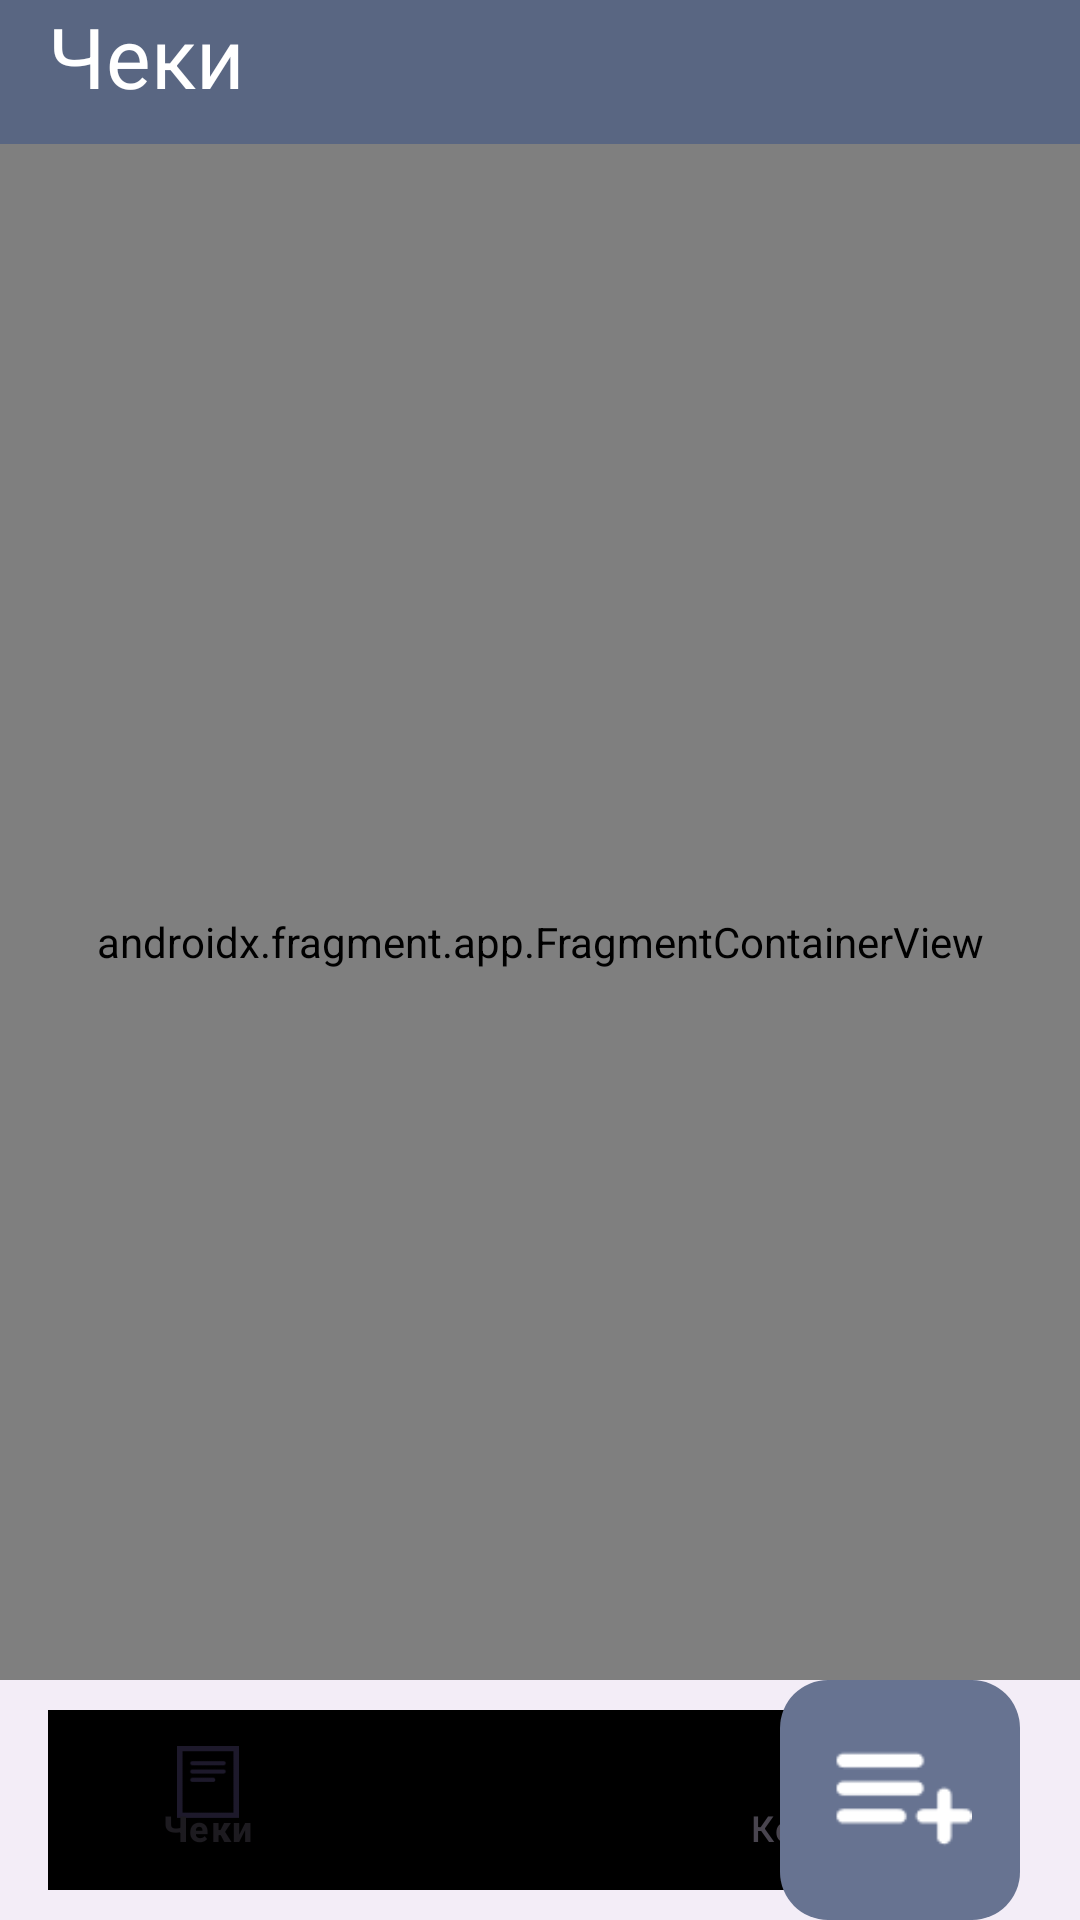

Layout XML and referenced resources for this Android screen:
<!-- AndroidManifest.xml: activity theme Theme.SplitTheBill -->
<!-- res/layout/activity_main.xml -->
<androidx.constraintlayout.widget.ConstraintLayout
    xmlns:android="http://schemas.android.com/apk/res/android"
    xmlns:app="http://schemas.android.com/apk/res-auto"
    xmlns:tools="http://schemas.android.com/tools"
    android:id="@+id/main"
    android:layout_width="match_parent"
    android:layout_height="match_parent">

    <TextView
        android:id="@+id/top"
        android:layout_width="0dp"
        android:layout_height="48dp"
        android:background="@color/top"
        android:paddingTop="0dp"
        android:paddingStart="16dp"
        android:text="Чеки"
        android:textColor="@color/white"
        android:textSize="28sp"
        app:layout_constraintTop_toTopOf="parent"
        app:layout_constraintStart_toStartOf="parent"
        app:layout_constraintEnd_toEndOf="parent" />

    <androidx.fragment.app.FragmentContainerView
        android:id="@+id/fragmentContainerView"
        android:name="androidx.navigation.fragment.NavHostFragment"
        android:layout_width="0dp"
        android:layout_height="0dp"
        app:defaultNavHost="true"
        app:layout_constraintBottom_toTopOf="@+id/menuSpace"
        app:layout_constraintEnd_toEndOf="parent"
        app:layout_constraintStart_toStartOf="parent"
        app:layout_constraintTop_toBottomOf="@+id/top"
        app:navGraph="@navigation/app_nav" />

    <include
        android:id="@+id/menu_layout2"
        layout="@layout/menu_layout"
        app:layout_constraintBottom_toBottomOf="parent"
        app:layout_constraintStart_toStartOf="parent"
        app:layout_constraintEnd_toEndOf="parent"
        />

    <Space
        android:id="@+id/menuSpace"
        android:layout_width="match_parent"
        android:layout_height="60dp"
        app:layout_constraintBottom_toBottomOf="parent" />


</androidx.constraintlayout.widget.ConstraintLayout>
<!-- res/layout/menu_layout.xml (included above) -->
<androidx.coordinatorlayout.widget.CoordinatorLayout
    xmlns:android="http://schemas.android.com/apk/res/android"
    xmlns:app="http://schemas.android.com/apk/res-auto"
    android:layout_width="match_parent"
    android:layout_height="match_parent">

    <com.google.android.material.bottomappbar.BottomAppBar
        android:id="@+id/bottomMenu"
        android:layout_width="match_parent"
        android:layout_gravity="bottom"
        android:layout_height="wrap_content"
        app:fabCradleMargin="16dp"
        app:fabCradleRoundedCornerRadius="8dp"
        app:fabCradleVerticalOffset="18dp">

        <com.google.android.material.bottomnavigation.BottomNavigationView
            android:id="@+id/bottomNavigationView"
            android:layout_width="match_parent"
            android:layout_height="60dp"
            android:layout_marginEnd="16dp"
            android:background="@drawable/transparent_background"
            app:menu="@menu/bottom_navigation_menu"
            />

    </com.google.android.material.bottomappbar.BottomAppBar>

    <com.google.android.material.floatingactionbutton.FloatingActionButton
        android:id="@+id/addBillButton"
        android:contentDescription="addBillToScan"
        android:layout_width="wrap_content"
        android:layout_height="wrap_content"
        android:src="@drawable/ic_new_bill"
        android:backgroundTint="#677391"
        app:layout_anchorGravity="center"
        app:maxImageSize="48dp"
        app:tint="@color/white"
        app:borderWidth="0dp"
        app:layout_anchor="@id/bottomNavigationView"
        app:fabCustomSize="80dp"
        />

</androidx.coordinatorlayout.widget.CoordinatorLayout>
<!-- resources referenced by this layout -->
<resources>
  <color name="top">#596682</color>
  <color name="white">#FFFFFF</color>
  <!-- drawable ic_new_bill: png bitmap (drawable, 603 bytes) -->
  <style name="Theme.SplitTheBill" parent="Base.Theme.SplitTheBill" />
  <style name="Base.Theme.SplitTheBill" parent="Theme.Material3.DayNight.NoActionBar">
          
          
      </style>
</resources>
